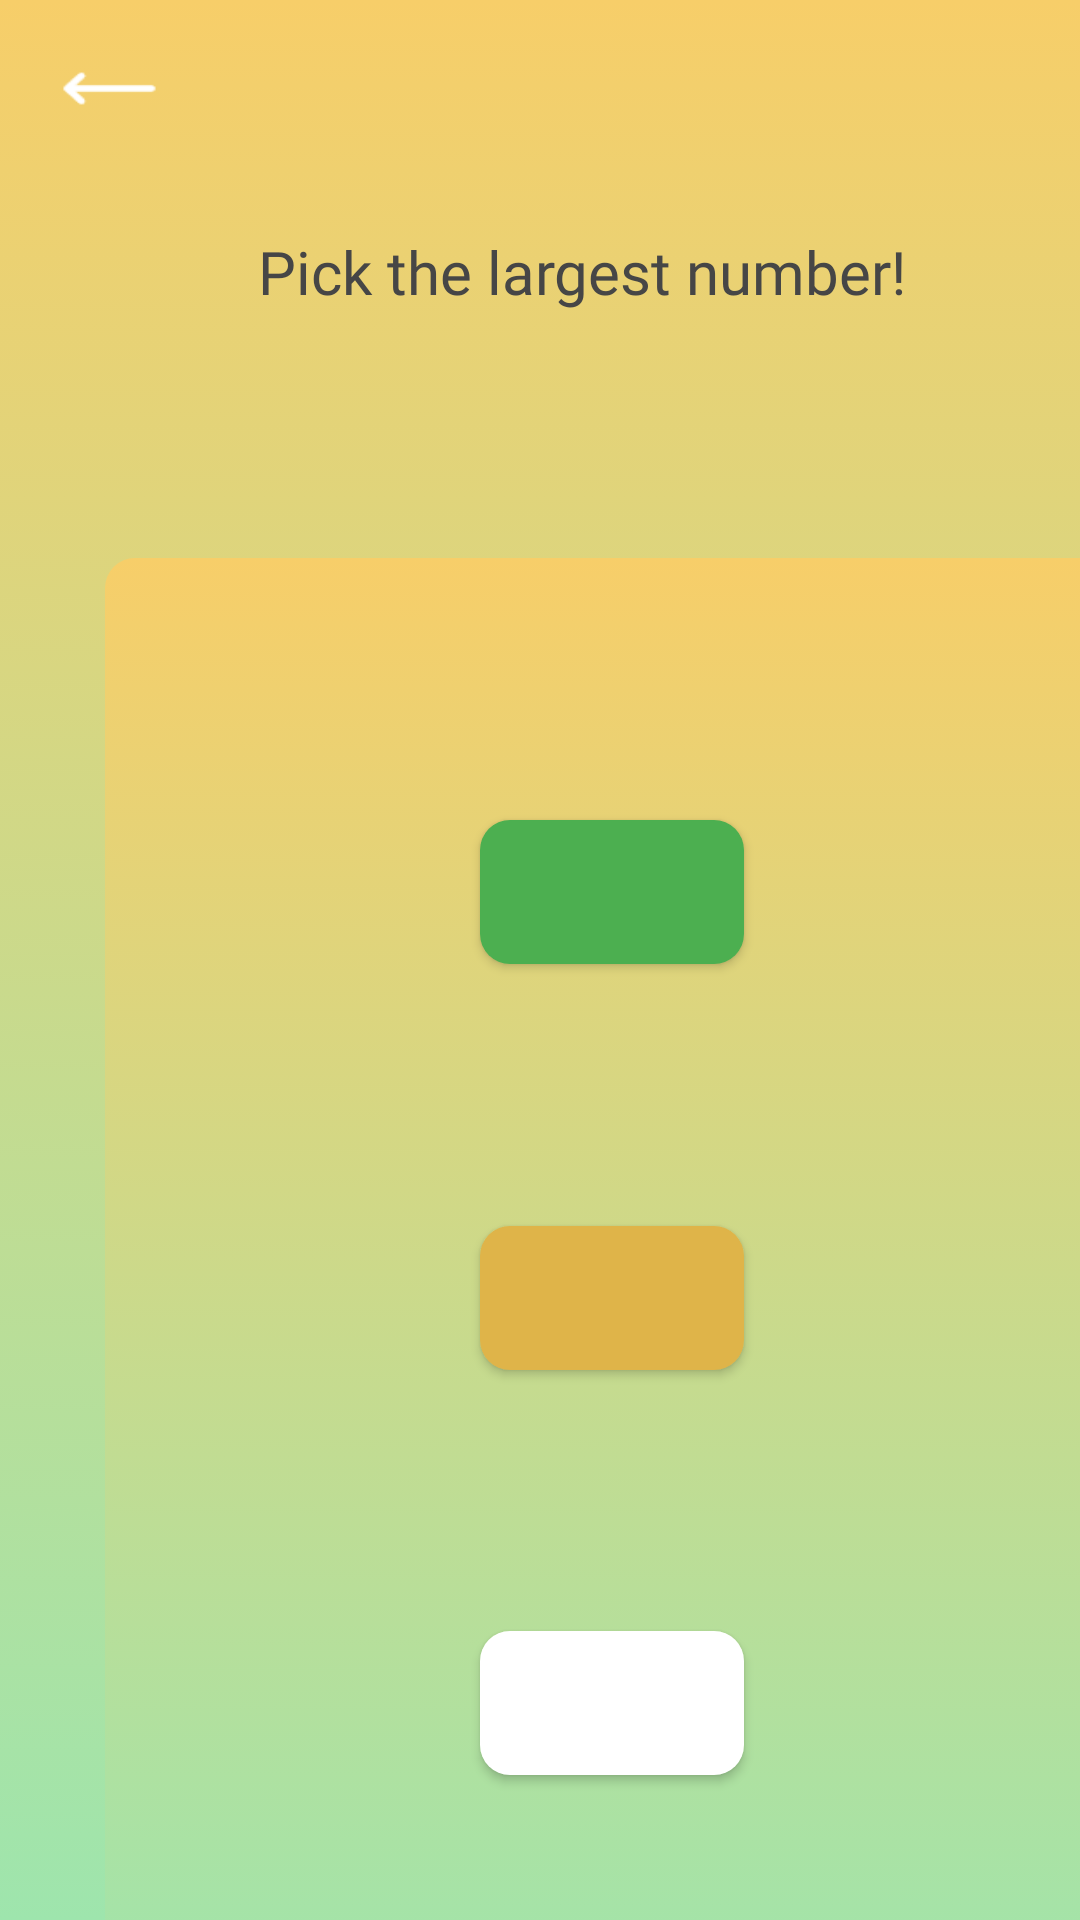

The Android layout XML behind this screen, and the referenced resources:
<!-- AndroidManifest.xml: application theme Theme.Coursework_Mindplex -->
<!-- res/layout/activity_number_game.xml -->
<?xml version="1.0" encoding="utf-8"?>
<androidx.constraintlayout.widget.ConstraintLayout xmlns:android="http://schemas.android.com/apk/res/android"
    xmlns:app="http://schemas.android.com/apk/res-auto"
    xmlns:tools="http://schemas.android.com/tools"
    android:layout_width="match_parent"
    android:layout_height="match_parent"
    android:background="?attr/bgGradientPrimary"
    tools:context=".numberGameActivity">

    <TextView
        android:id="@+id/backBtn6"
        android:layout_width="33dp"
        android:layout_height="29dp"
        android:layout_marginStart="20dp"
        android:layout_marginTop="15dp"
        android:background="@drawable/backarrow"
        android:gravity="top|left"
        android:onClick="backBtnClick"
        android:shadowColor="@color/day_text_grey"
        android:textSize="34sp"
        app:layout_constraintStart_toStartOf="parent"
        app:layout_constraintTop_toTopOf="parent" />

    <TextView
        android:id="@+id/numGameTitle"
        android:layout_width="wrap_content"
        android:layout_height="wrap_content"
        android:layout_marginStart="86dp"
        android:layout_marginTop="77dp"
        android:fontFamily="@font/quicksand_bold"
        android:gravity="center_horizontal"
        android:text="Pick the largest number!"
        android:textAlignment="center"
        android:textColor="?attr/headingTextPrimary"
        android:textSize="20sp"
        app:layout_constraintStart_toStartOf="parent"
        app:layout_constraintTop_toTopOf="parent" />

    <androidx.constraintlayout.widget.ConstraintLayout
        android:layout_width="340dp"
        android:layout_height="493dp"
        android:layout_marginStart="35dp"
        android:layout_marginTop="186dp"
        android:background="?attr/bgGradientPrimaryRnd"
        app:layout_constraintStart_toStartOf="parent"
        app:layout_constraintTop_toTopOf="parent">

        <Button
            android:id="@+id/numLeft"
            android:layout_width="wrap_content"
            android:layout_height="wrap_content"
            android:background="@drawable/round_green_btn"
            android:onClick="clickNumLeft"
            android:textColor="@color/black"
            app:layout_constraintBottom_toTopOf="@+id/numMiddle"
            app:layout_constraintEnd_toEndOf="@+id/numMiddle"
            app:layout_constraintStart_toStartOf="@+id/numMiddle"
            app:layout_constraintTop_toTopOf="parent" />

        <Button
            android:id="@+id/numMiddle"
            android:layout_width="wrap_content"
            android:layout_height="wrap_content"
            android:background="@drawable/round_gold_btn"
            android:onClick="clickNumMiddle"
            android:textColor="@color/black"
            app:layout_constraintBottom_toTopOf="@+id/numRight"
            app:layout_constraintEnd_toEndOf="@+id/numRight"
            app:layout_constraintStart_toStartOf="@+id/numRight"
            app:layout_constraintTop_toBottomOf="@+id/numLeft" />

        <Button
            android:id="@+id/numRight"
            android:layout_width="wrap_content"
            android:layout_height="wrap_content"
            android:layout_marginStart="125dp"
            android:background="@drawable/round_white_btn"
            android:onClick="clickNumRight"
            android:textColor="@color/black"
            app:layout_constraintBottom_toBottomOf="parent"
            app:layout_constraintStart_toStartOf="parent"
            app:layout_constraintTop_toBottomOf="@+id/numMiddle" />

    </androidx.constraintlayout.widget.ConstraintLayout>

</androidx.constraintlayout.widget.ConstraintLayout>
<!-- resources referenced by this layout -->
<resources>
  <color name="black">#FF000000</color>
  <color name="day_text_grey">#464646</color>
  <!-- drawable round_gold_btn (drawable) -->
  <?xml version="1.0" encoding="utf-8"?>
  <shape xmlns:android="http://schemas.android.com/apk/res/android" android:shape="rectangle">
  <solid android:color="@color/main_gold_btn"></solid>
  <corners android:radius="10dp"></corners>
  </shape>
  <!-- drawable round_green_btn (drawable) -->
  <?xml version="1.0" encoding="utf-8"?>
  <shape xmlns:android="http://schemas.android.com/apk/res/android">
      <solid android:color="#4caf50"></solid>
      <corners android:radius="10dp"></corners>
  </shape>
  <!-- drawable round_white_btn (drawable) -->
  <?xml version="1.0" encoding="utf-8"?>
  <shape xmlns:android="http://schemas.android.com/apk/res/android" android:shape="rectangle">
  <solid android:color="#ffff"></solid>
  <corners android:radius="10dp"></corners>
  </shape>
  <color name="main_gold_btn">#dfb449</color>
  <color name="main_gold">#f7ce69</color>
  <color name="main_green">#9ee5ad</color>
  <color name="main_green_btn">#4caf50</color>
  <color name="white">#FFFFFFFF</color>
  <!-- drawable gradient_background (drawable) -->
  <?xml version="1.0" encoding="utf-8"?>
  <selector xmlns:android="http://schemas.android.com/apk/res/android">
  <item>
      <shape>
          <gradient
              android:angle="90"
              android:startColor="@color/main_green"
              android:endColor="@color/main_gold"
              android:type="linear">
  
          </gradient>
      </shape>
  </item>
  </selector>
  <!-- drawable gold_gradient_background (drawable) -->
  <?xml version="1.0" encoding="utf-8"?>
  <selector xmlns:android="http://schemas.android.com/apk/res/android">
      <item>
          <shape>
              <gradient
                  android:angle="90"
                  android:startColor="#d2a739"
                  android:endColor="@color/main_gold"
                  android:type="linear">
  
              </gradient>
          </shape>
      </item>
  </selector>
  <!-- drawable green_gradient_background (drawable) -->
  <?xml version="1.0" encoding="utf-8"?>
  <selector xmlns:android="http://schemas.android.com/apk/res/android">
      <item>
          <shape>
              <gradient
                  android:angle="90"
                  android:startColor="@color/main_green_btn"
                  android:endColor="@color/main_green"
                  android:type="linear">
              </gradient>
          </shape>
      </item>
  </selector>
  <!-- drawable round_gradient_background (drawable-v24) -->
  <?xml version="1.0" encoding="utf-8"?>
  <selector xmlns:android="http://schemas.android.com/apk/res/android">
  <item>
      <shape  android:shape="rectangle">
          <gradient
              android:angle="90"
              android:startColor="@color/main_green"
              android:endColor="@color/main_gold"
              android:type="linear">
          </gradient>
          <corners android:radius="10dp"> </corners>
      </shape>
  </item>
  </selector>
</resources>
